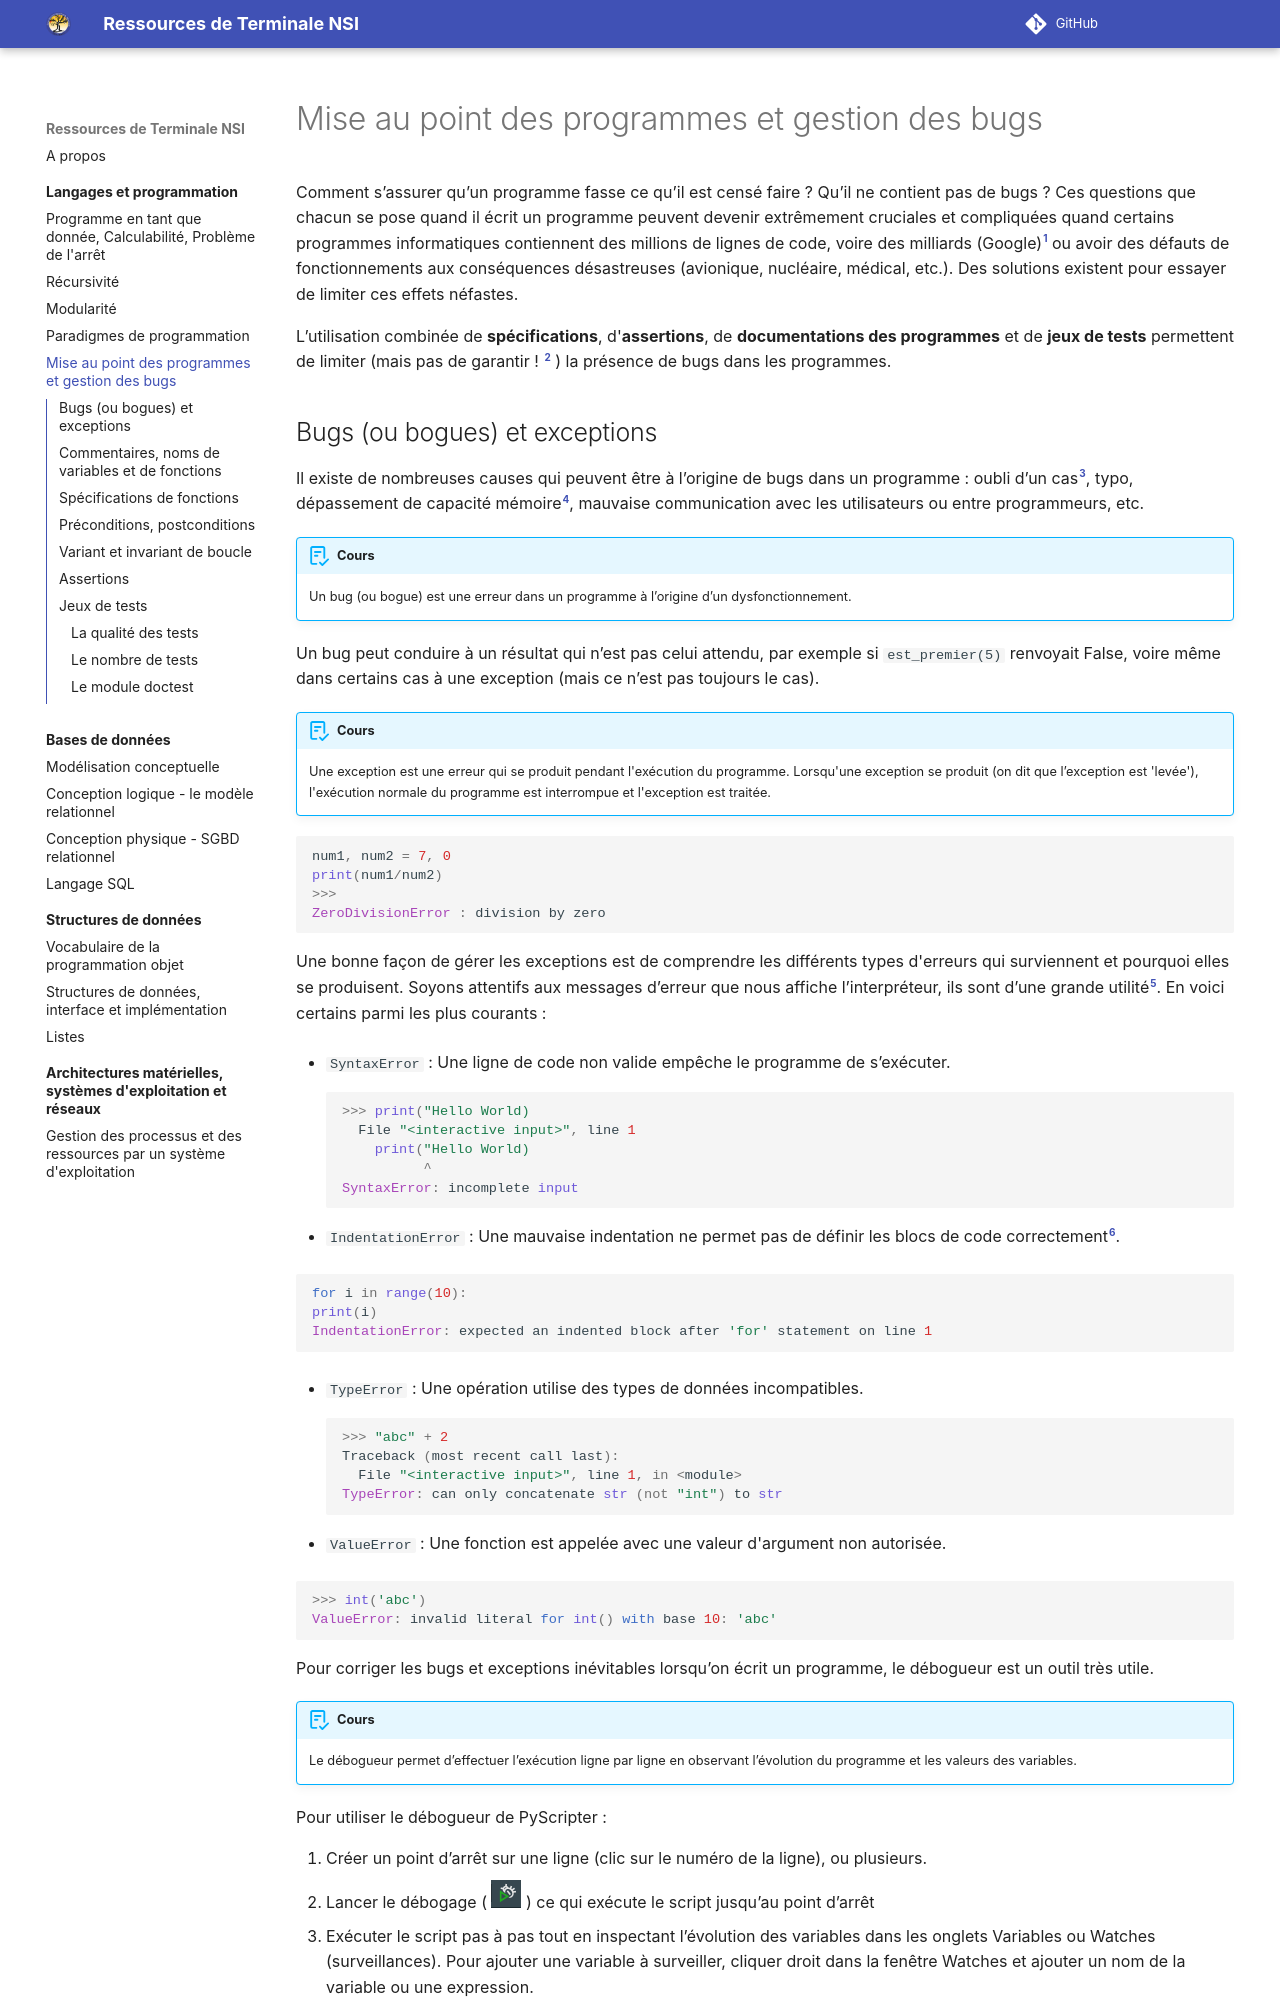

repository: eipaca/NSI-T · page: langages-et-programmation/5-mise-au-point-gestion-bugs/index.html · generator: mkdocs

#	Mise au point des programmes et gestion des bugs

Comment s’assurer qu’un programme fasse ce qu’il est censé faire ? Qu’il ne contient pas de bugs ?  Ces questions que chacun se pose quand il écrit un programme peuvent devenir extrêmement cruciales et compliquées quand certains programmes informatiques contiennent des millions de lignes de code, voire des milliards (Google)[^7.1] ou avoir des défauts de fonctionnements aux conséquences désastreuses  (avionique, nucléaire, médical, etc.). Des solutions existent pour essayer de limiter ces effets néfastes.

[^7.1]: [https://www.informationisbeautiful.net/visualizations/million-lines-of-code/]( https://www.informationisbeautiful.net/visualizations/million-lines-of-code/)

L’utilisation combinée de **spécifications**, d'**assertions**, de **documentations des programmes** et de **jeux de tests** permettent de limiter (mais pas de garantir ! [^7.2] ) la présence de bugs dans les programmes.

[^7.2]: Dans la pratique il n'est pas possible de tester un logiciel dans toutes les conditions qu'il pourrait rencontrer lors de son utilisation et donc pas possible de contrer la totalité des bugs : un logiciel comme Microsoft Word compte 850 commandes et 1 600 fonctions, ce qui fait un total de plus de 500 millions de conditions à tester.
